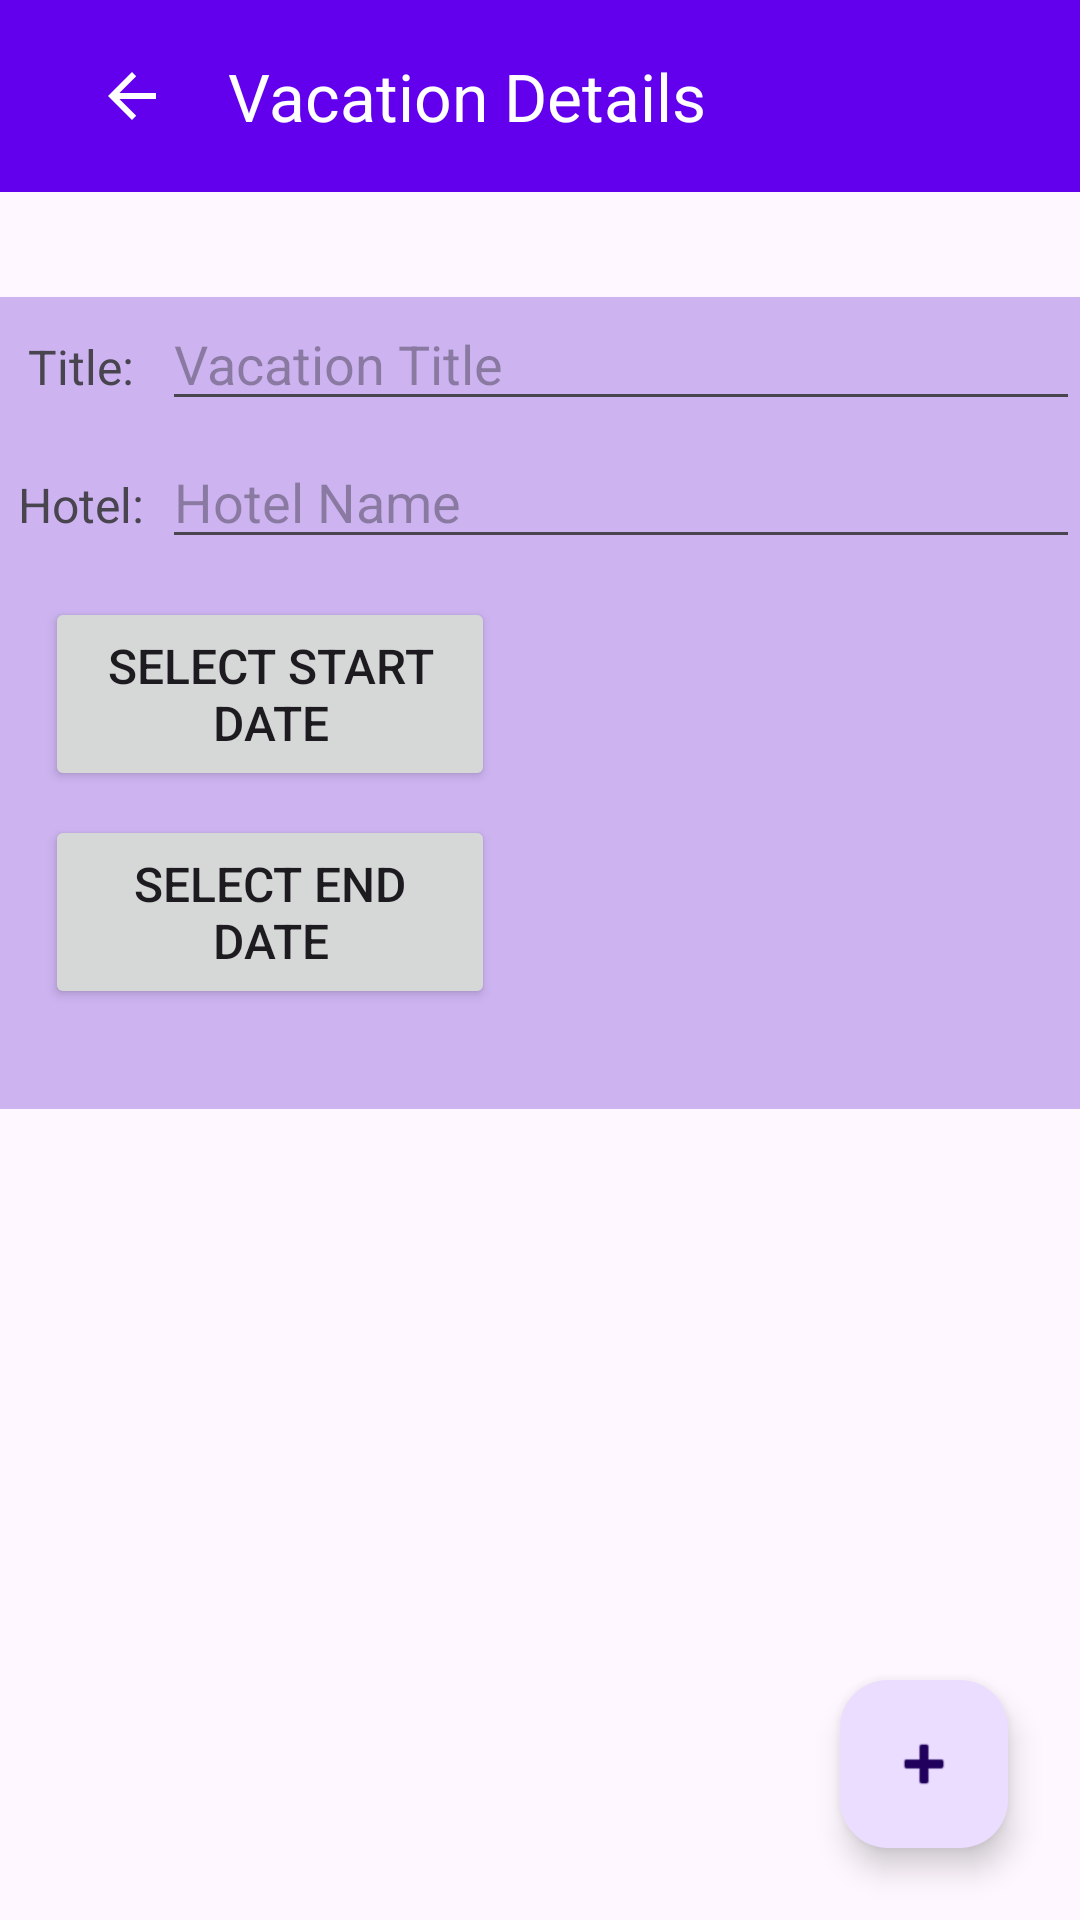

Write the Android layout XML for this screen, with the resource values it uses.
<!-- AndroidManifest.xml: application theme Theme.D424VacationPlanner -->
<!-- res/layout/activity_vacation_details.xml -->
<?xml version="1.0" encoding="utf-8"?>
<androidx.constraintlayout.widget.ConstraintLayout xmlns:android="http://schemas.android.com/apk/res/android"
    xmlns:app="http://schemas.android.com/apk/res-auto"
    xmlns:tools="http://schemas.android.com/tools"
    android:id="@+id/vacation_details"
    android:layout_width="match_parent"
    android:layout_height="match_parent"
    tools:context=".UI.VacationDetails">


    <com.google.android.material.appbar.MaterialToolbar
        android:id="@+id/materialToolbar"
        android:layout_width="match_parent"
        android:layout_height="wrap_content"
        android:background="#6200EE"
        app:popupTheme="@style/ThemeOverlay.AppCompat.Light"
        android:gravity="center_vertical"
        app:title="Vacation Details"
        app:titleTextColor="#FFFFFF"
        android:textSize="24sp"
        android:paddingStart="16dp"
        android:paddingEnd="16dp"

        app:navigationIcon="?attr/homeAsUpIndicator"
        app:navigationIconTint="@android:color/white"
        app:navigationContentDescription="Back"

        app:layout_constraintTop_toTopOf="parent"
        app:layout_constraintEnd_toEndOf="parent"
        app:layout_constraintStart_toStartOf="parent" />


    <ScrollView
        android:id="@+id/scrollView"
        android:layout_width="match_parent"
        android:layout_height="0dp"
        android:background="#CDB4F1"
        android:layout_marginTop="35dp"
        android:paddingBottom="14dp"

        app:layout_constraintBottom_toTopOf="@id/recyclerExcursion"

        app:layout_constraintEnd_toEndOf="parent"
        app:layout_constraintStart_toStartOf="parent"
        app:layout_constraintTop_toBottomOf="@id/materialToolbar">

        <LinearLayout
            android:layout_width="match_parent"
            android:layout_height="wrap_content"
            android:orientation="vertical" >


            <LinearLayout
                android:layout_width="match_parent"
                android:layout_height="wrap_content">

                <TextView
                    android:id="@+id/Title"
                    android:layout_width="54dp"
                    android:layout_height="46dp"
                    android:gravity="center"
                    android:text="Title:"
                    android:textSize="16sp"

                    app:layout_constraintStart_toStartOf="parent" />

                <EditText
                    android:id="@+id/editTitle"
                    android:layout_width="match_parent"
                    android:layout_height="wrap_content"
                    android:autofillHints="name"
                    android:hint="Vacation Title"
                    android:inputType="text"

                    app:layout_constraintBottom_toBottomOf="@id/Title"
                    app:layout_constraintEnd_toEndOf="parent"
                    app:layout_constraintStart_toEndOf="@id/Title"
                    app:layout_constraintTop_toTopOf="@id/Title" />

            </LinearLayout>


            <LinearLayout
                android:layout_width="match_parent"
                android:layout_height="wrap_content">

                <TextView
                    android:id="@+id/Hotel"
                    android:layout_width="54dp"
                    android:layout_height="46dp"
                    android:gravity="center"
                    android:text="Hotel:"
                    android:textSize="16sp"

                    app:layout_constraintStart_toStartOf="parent" />

                <EditText
                    android:id="@+id/editHotel"
                    android:layout_width="match_parent"
                    android:layout_height="wrap_content"
                    android:autofillHints="name"
                    android:hint="Hotel Name"
                    android:inputType="text"

                    app:layout_constraintBottom_toBottomOf="@id/Hotel"
                    app:layout_constraintEnd_toEndOf="parent"
                    app:layout_constraintStart_toEndOf="@id/Hotel"
                    app:layout_constraintTop_toTopOf="@id/Hotel" />

            </LinearLayout>


            <Button
                android:id="@+id/startDateButton"
                android:layout_width="150dp"
                android:layout_height="wrap_content"
                android:layout_marginTop="8dp"
                android:layout_marginLeft="15dp"
                android:padding="12dp"
                android:text="Select Start Date"
                android:textSize="16sp"
                app:layout_constraintEnd_toEndOf="parent"
                app:layout_constraintStart_toStartOf="parent" />


            <Button
                android:id="@+id/endDateButton"
                android:layout_width="150dp"
                android:layout_height="wrap_content"
                android:layout_marginTop="8dp"
                android:layout_marginLeft="15dp"
                android:padding="12dp"
                android:text="Select End Date"
                android:textSize="16sp"
                app:layout_constraintEnd_toEndOf="parent"
                app:layout_constraintStart_toStartOf="parent" />


        </LinearLayout>

    </ScrollView>


    <androidx.recyclerview.widget.RecyclerView
        android:id="@+id/recyclerExcursion"
        android:layout_width="0dp"
        android:layout_height="0dp"
        android:padding="14dp"
        app:layout_constraintTop_toBottomOf="@id/scrollView"
        app:layout_constraintStart_toStartOf="parent"
        app:layout_constraintEnd_toEndOf="parent"
        app:layout_constraintBottom_toBottomOf="parent"
        />


    <com.google.android.material.floatingactionbutton.FloatingActionButton
        android:id="@+id/addExcursionFab"
        android:layout_width="wrap_content"
        android:layout_height="wrap_content"
        android:src="@android:drawable/ic_input_add"
        android:layout_margin="24dp"
        android:contentDescription="Add Excursion"

        app:layout_constraintBottom_toBottomOf="parent"
        app:layout_constraintEnd_toEndOf="parent" />


</androidx.constraintlayout.widget.ConstraintLayout>
<!-- resources referenced by this layout -->
<resources>
  <style name="Theme.D424VacationPlanner" parent="Base.Theme.D424VacationPlanner" />
  <style name="Base.Theme.D424VacationPlanner" parent="Theme.Material3.DayNight.NoActionBar">
          
          
      </style>
</resources>
